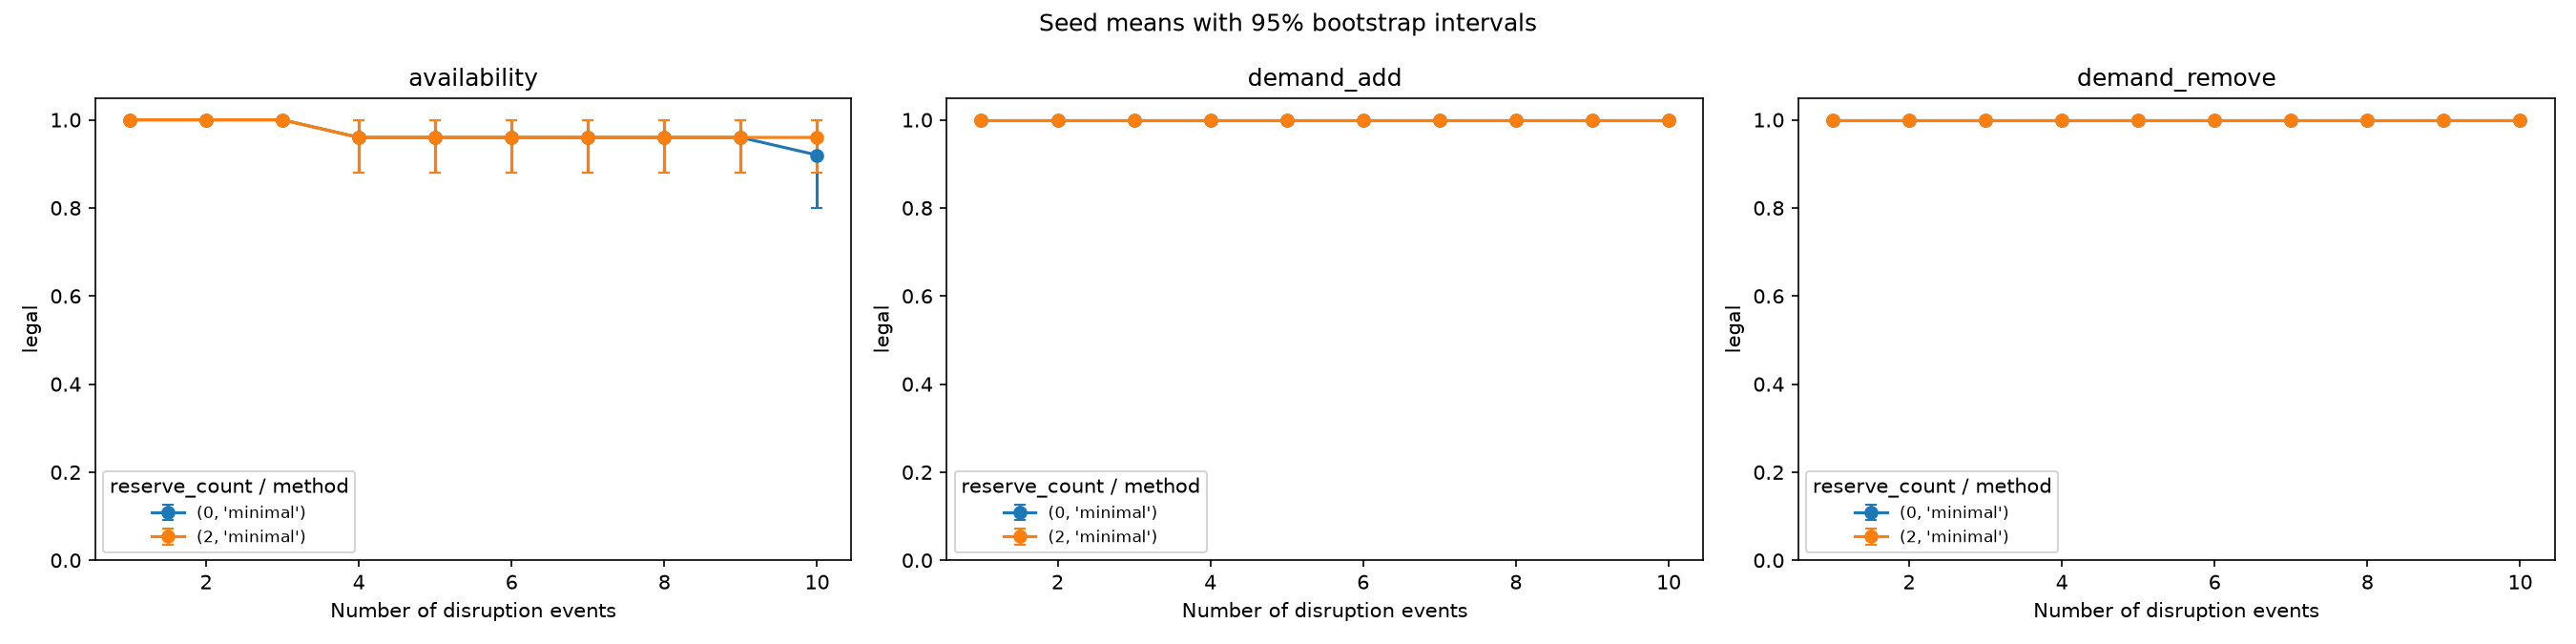

The data file committed next to this chart (first rows):
seed, kind, k, reserve_count, method, status, proven_optimal, legal, seconds, changed_slots, stability, jain_before, jain_after, readiness_cost, price_of_robustness, regular_jain_after, reserve_shifts, change_burden
0, availability, 1, 0, minimal, OPTIMAL, True, True, 0.01487, 1.0, 0.9286, 0.8065, 0.7143, 0, 0.0, 0.7143, 0.0, {"0": 0, "1": 0, "2": 0, "3": 1, "4": 0,…
0, availability, 2, 0, minimal, OPTIMAL, True, True, 0.01236, 2.0, 0.8571, 0.8065, 0.6944, 0, 0.0, 0.6944, 0.0, {"0": 0, "1": 1, "2": 0, "3": 1, "4": 0,…
0, availability, 3, 0, minimal, OPTIMAL, True, True, 0.01171, 3.0, 0.7857, 0.8065, 0.6944, 0, 0.0, 0.6944, 0.0, {"0": 0, "1": 1, "2": 0, "3": 1, "4": 0,…
0, availability, 4, 0, minimal, OPTIMAL, True, True, 0.01325, 5.0, 0.6429, 0.8065, 0.7143, 0, 0.0, 0.7143, 0.0, {"0": 0, "1": 1, "2": 0, "3": 1, "4": 0,…
0, availability, 5, 0, minimal, OPTIMAL, True, True, 0.01213, 5.0, 0.6429, 0.8065, 0.7143, 0, 0.0, 0.7143, 0.0, {"0": 0, "1": 0, "2": 1, "3": 1, "4": 0,…
0, availability, 6, 0, minimal, OPTIMAL, True, True, 0.01317, 6.0, 0.5714, 0.8065, 0.7143, 0, 0.0, 0.7143, 0.0, {"0": 0, "1": 1, "2": 1, "3": 1, "4": 0,…
0, availability, 7, 0, minimal, OPTIMAL, True, True, 0.01449, 7.0, 0.5, 0.8065, 0.8514, 0, 0.0, 0.8514, 0.0, {"0": 0, "1": 1, "2": 2, "3": 0, "4": 0,…
0, availability, 8, 0, minimal, OPTIMAL, True, True, 0.01505, 8.0, 0.4286, 0.8065, 0.8065, 0, 0.0, 0.8065, 0.0, {"0": 1, "1": 1, "2": 1, "3": 0, "4": 0,…
0, availability, 9, 0, minimal, OPTIMAL, True, True, 0.01667, 9.0, 0.3571, 0.8065, 0.8514, 0, 0.0, 0.8514, 0.0, {"0": 0, "1": 1, "2": 2, "3": 0, "4": 1,…
0, availability, 10, 0, minimal, OPTIMAL, True, True, 0.01791, 10.0, 0.2857, 0.8065, 0.8514, 0, 0.0, 0.8514, 0.0, {"0": 0, "1": 0, "2": 2, "3": 1, "4": 1,…
0, availability, 1, 2, minimal, OPTIMAL, True, True, 0.01543, 1.0, 0.9286, 0.8065, 0.7407, 10, 0.1023, 0.81, 1.0, {"0": 0, "1": 0, "2": 0, "3": 0, "4": 0,…
0, availability, 2, 2, minimal, OPTIMAL, True, True, 0.01514, 2.0, 0.8571, 0.8065, 0.7692, 10, 0.1023, 0.7686, 2.0, {"0": 0, "1": 0, "2": 0, "3": 0, "4": 0,…
0, availability, 3, 2, minimal, OPTIMAL, True, True, 0.01549, 3.0, 0.7857, 0.8065, 0.7692, 10, 0.1023, 0.7686, 2.0, {"0": 0, "1": 0, "2": 0, "3": 0, "4": 0,…
0, availability, 4, 2, minimal, OPTIMAL, True, True, 0.01452, 4.0, 0.7143, 0.8065, 0.6667, 10, 0.1023, 0.6568, 2.0, {"0": 0, "1": 0, "2": 0, "3": 1, "4": 0,…
0, availability, 5, 2, minimal, OPTIMAL, True, True, 0.01568, 5.0, 0.6429, 0.8065, 0.8395, 10, 0.1023, 0.8421, 2.0, {"0": 0, "1": 0, "2": 1, "3": 0, "4": 0,…
0, availability, 6, 2, minimal, OPTIMAL, True, True, 0.02013, 6.0, 0.5714, 0.8065, 0.8395, 10, 0.1023, 0.8421, 2.0, {"0": 0, "1": 1, "2": 1, "3": 0, "4": 0,…
0, availability, 7, 2, minimal, OPTIMAL, True, True, 0.01867, 7.0, 0.5, 0.8065, 0.7692, 10, 0.1023, 0.7686, 2.0, {"0": 1, "1": 0, "2": 1, "3": 0, "4": 0,…
0, availability, 8, 2, minimal, OPTIMAL, True, True, 0.01849, 8.0, 0.4286, 0.8065, 0.7692, 10, 0.1023, 0.7686, 2.0, {"0": 1, "1": 0, "2": 1, "3": 0, "4": 0,…
0, availability, 9, 2, minimal, OPTIMAL, True, True, 0.01981, 9.0, 0.3571, 0.8065, 0.7692, 10, 0.1023, 0.7273, 3.0, {"0": 0, "1": 0, "2": 1, "3": 0, "4": 1,…
0, availability, 10, 2, minimal, OPTIMAL, True, True, 0.02018, 10.0, 0.2857, 0.8065, 0.8395, 10, 0.1023, 0.8036, 3.0, {"0": 0, "1": 0, "2": 1, "3": 0, "4": 1,…
0, demand_remove, 1, 0, minimal, OPTIMAL, True, True, 0.01084, 0.0, 1.0, 0.8065, 0.81, 0, , 0.81, 0.0, {"0": 0, "1": 0, "2": 0, "3": 0, "4": 0,…
0, demand_remove, 2, 0, minimal, OPTIMAL, True, True, 0.01009, 0.0, 1.0, 0.8065, 0.7686, 0, , 0.7686, 0.0, {"0": 0, "1": 0, "2": 0, "3": 0, "4": 0,…
0, demand_remove, 3, 0, minimal, OPTIMAL, True, True, 0.009159, 0.0, 1.0, 0.8065, 0.8036, 0, , 0.8036, 0.0, {"0": 0, "1": 0, "2": 0, "3": 0, "4": 0,…
0, demand_remove, 4, 0, minimal, OPTIMAL, True, True, 0.00932, 0.0, 1.0, 0.8065, 0.7206, 0, , 0.7206, 0.0, {"0": 0, "1": 0, "2": 0, "3": 0, "4": 0,…
0, demand_remove, 5, 0, minimal, OPTIMAL, True, True, 0.00824, 0.0, 1.0, 0.8065, 0.6402, 0, , 0.6402, 0.0, {"0": 0, "1": 0, "2": 0, "3": 0, "4": 0,…
0, demand_remove, 6, 0, minimal, OPTIMAL, True, True, 0.009028, 0.0, 1.0, 0.8065, 0.6, 0, , 0.6, 0.0, {"0": 0, "1": 0, "2": 0, "3": 0, "4": 0,…
0, demand_remove, 7, 0, minimal, OPTIMAL, True, True, 0.007092, 0.0, 1.0, 0.8065, 0.4808, 0, , 0.4808, 0.0, {"0": 0, "1": 0, "2": 0, "3": 0, "4": 0,…
0, demand_remove, 8, 0, minimal, OPTIMAL, True, True, 0.007017, 0.0, 1.0, 0.8065, 0.405, 0, , 0.405, 0.0, {"0": 0, "1": 0, "2": 0, "3": 0, "4": 0,…
0, demand_remove, 9, 0, minimal, OPTIMAL, True, True, 0.006003, 0.0, 1.0, 0.8065, 0.3636, 0, , 0.3636, 0.0, {"0": 0, "1": 0, "2": 0, "3": 0, "4": 0,…
0, demand_remove, 10, 0, minimal, OPTIMAL, True, True, 0.004719, 0.0, 1.0, 0.8065, 0.45, 0, , 0.45, 0.0, {"0": 0, "1": 0, "2": 0, "3": 0, "4": 0,…
0, demand_remove, 1, 2, minimal, OPTIMAL, True, True, 0.01222, 0.0, 1.0, 0.8065, 0.648, 10, , 0.81, 0.0, {"0": 0, "1": 0, "2": 0, "3": 0, "4": 0,…
0, demand_remove, 2, 2, minimal, OPTIMAL, True, True, 0.01163, 0.0, 1.0, 0.8065, 0.6149, 10, , 0.7686, 0.0, {"0": 0, "1": 0, "2": 0, "3": 0, "4": 0,…
0, demand_remove, 3, 2, minimal, OPTIMAL, True, True, 0.01067, 0.0, 1.0, 0.8065, 0.6429, 10, , 0.8036, 0.0, {"0": 0, "1": 0, "2": 0, "3": 0, "4": 0,…
0, demand_remove, 4, 2, minimal, OPTIMAL, True, True, 0.01025, 0.0, 1.0, 0.8065, 0.5765, 10, , 0.7206, 0.0, {"0": 0, "1": 0, "2": 0, "3": 0, "4": 0,…
0, demand_remove, 5, 2, minimal, OPTIMAL, True, True, 0.01015, 0.0, 1.0, 0.8065, 0.5121, 10, , 0.6402, 0.0, {"0": 0, "1": 0, "2": 0, "3": 0, "4": 0,…
0, demand_remove, 6, 2, minimal, OPTIMAL, True, True, 0.0099, 0.0, 1.0, 0.8065, 0.48, 10, , 0.6, 0.0, {"0": 0, "1": 0, "2": 0, "3": 0, "4": 0,…
0, demand_remove, 7, 2, minimal, OPTIMAL, True, True, 0.008548, 0.0, 1.0, 0.8065, 0.3846, 10, , 0.4808, 0.0, {"0": 0, "1": 0, "2": 0, "3": 0, "4": 0,…
0, demand_remove, 8, 2, minimal, OPTIMAL, True, True, 0.007137, 0.0, 1.0, 0.8065, 0.324, 10, , 0.405, 0.0, {"0": 0, "1": 0, "2": 0, "3": 0, "4": 0,…
0, demand_remove, 9, 2, minimal, OPTIMAL, True, True, 0.006978, 0.0, 1.0, 0.8065, 0.2909, 10, , 0.3636, 0.0, {"0": 0, "1": 0, "2": 0, "3": 0, "4": 0,…
0, demand_remove, 10, 2, minimal, OPTIMAL, True, True, 0.004595, 0.0, 1.0, 0.8065, 0.36, 10, , 0.45, 0.0, {"0": 0, "1": 0, "2": 0, "3": 0, "4": 0,…
0, demand_add, 1, 0, minimal, OPTIMAL, True, True, 0.00619, 0.0, 1.0, 0.4464, 0.5568, 0, , 0.5568, 0.0, {"0": 0, "1": 0, "2": 0, "3": 0, "4": 0,…
0, demand_add, 2, 0, minimal, OPTIMAL, True, True, 0.007529, 0.0, 1.0, 0.4464, 0.675, 0, , 0.675, 0.0, {"0": 1, "1": 0, "2": 0, "3": 0, "4": 0,…
0, demand_add, 3, 0, minimal, OPTIMAL, True, True, 0.008454, 0.0, 1.0, 0.4464, 0.7812, 0, , 0.7812, 0.0, {"0": 1, "1": 0, "2": 1, "3": 0, "4": 0,…
0, demand_add, 4, 0, minimal, OPTIMAL, True, True, 0.01038, 0.0, 1.0, 0.4464, 0.8897, 0, , 0.8897, 0.0, {"0": 1, "1": 0, "2": 1, "3": 0, "4": 1,…
0, demand_add, 5, 0, minimal, OPTIMAL, True, True, 0.01188, 0.0, 1.0, 0.4464, 0.7284, 0, , 0.7284, 0.0, {"0": 1, "1": 0, "2": 1, "3": 0, "4": 1,…
0, demand_add, 6, 0, minimal, OPTIMAL, True, True, 0.01333, 0.0, 1.0, 0.4464, 0.7656, 0, , 0.7656, 0.0, {"0": 2, "1": 0, "2": 1, "3": 0, "4": 2,…
0, demand_add, 7, 0, minimal, OPTIMAL, True, True, 0.01629, 0.0, 1.0, 0.4464, 0.7273, 0, , 0.7273, 0.0, {"0": 2, "1": 0, "2": 1, "3": 0, "4": 2,…
0, demand_add, 8, 0, minimal, OPTIMAL, True, True, 0.01891, 0.0, 1.0, 0.4464, 0.7686, 0, , 0.7686, 0.0, {"0": 2, "1": 0, "2": 1, "3": 0, "4": 2,…
0, demand_add, 9, 0, minimal, OPTIMAL, True, True, 0.01744, 0.0, 1.0, 0.4464, 0.7648, 0, , 0.7648, 0.0, {"0": 2, "1": 1, "2": 2, "3": 1, "4": 1,…
0, demand_add, 10, 0, minimal, OPTIMAL, True, True, 0.01837, 0.0, 1.0, 0.4464, 0.8065, 0, , 0.8065, 0.0, {"0": 2, "1": 1, "2": 1, "3": 1, "4": 2,…
0, demand_add, 1, 2, minimal, OPTIMAL, True, True, 0.007464, 0.0, 1.0, 0.4464, 0.4455, 10, , 0.4464, 1.0, {"0": 0, "1": 0, "2": 0, "3": 0, "4": 0,…
0, demand_add, 2, 2, minimal, OPTIMAL, True, True, 0.01049, 0.0, 1.0, 0.4464, 0.5333, 10, , 0.6667, 0.0, {"0": 0, "1": 0, "2": 1, "3": 0, "4": 0,…
0, demand_add, 3, 2, minimal, OPTIMAL, True, True, 0.01236, 0.0, 1.0, 0.4464, 0.625, 10, , 0.6667, 1.0, {"0": 0, "1": 0, "2": 1, "3": 0, "4": 0,…
0, demand_add, 4, 2, minimal, OPTIMAL, True, True, 0.01294, 0.0, 1.0, 0.4464, 0.72, 10, , 0.7812, 1.0, {"0": 1, "1": 0, "2": 1, "3": 0, "4": 0,…
0, demand_add, 5, 2, minimal, OPTIMAL, True, True, 0.01667, 0.0, 1.0, 0.4464, 0.8048, 10, , 0.8897, 1.0, {"0": 1, "1": 0, "2": 1, "3": 0, "4": 1,…
0, demand_add, 6, 2, minimal, OPTIMAL, True, True, 0.01624, 0.0, 1.0, 0.4464, 0.8909, 10, , 0.8897, 2.0, {"0": 1, "1": 0, "2": 1, "3": 0, "4": 1,…
0, demand_add, 7, 2, minimal, OPTIMAL, True, True, 0.02028, 0.0, 1.0, 0.4464, 0.7529, 10, , 0.7284, 2.0, {"0": 1, "1": 0, "2": 1, "3": 0, "4": 1,…
0, demand_add, 8, 2, minimal, OPTIMAL, True, True, 0.02185, 0.0, 1.0, 0.4464, 0.7043, 10, , 0.7284, 3.0, {"0": 2, "1": 0, "2": 1, "3": 0, "4": 1,…
0, demand_add, 9, 2, minimal, OPTIMAL, True, True, 0.02526, 0.0, 1.0, 0.4464, 0.81, 10, , 0.8036, 2.0, {"0": 2, "1": 0, "2": 2, "3": 0, "4": 1,…
0, demand_add, 10, 2, minimal, OPTIMAL, True, True, 0.02477, 0.0, 1.0, 0.4464, 0.8395, 10, , 0.9185, 4.0, {"0": 1, "1": 1, "2": 1, "3": 0, "4": 2,…
... 1,440 more rows
